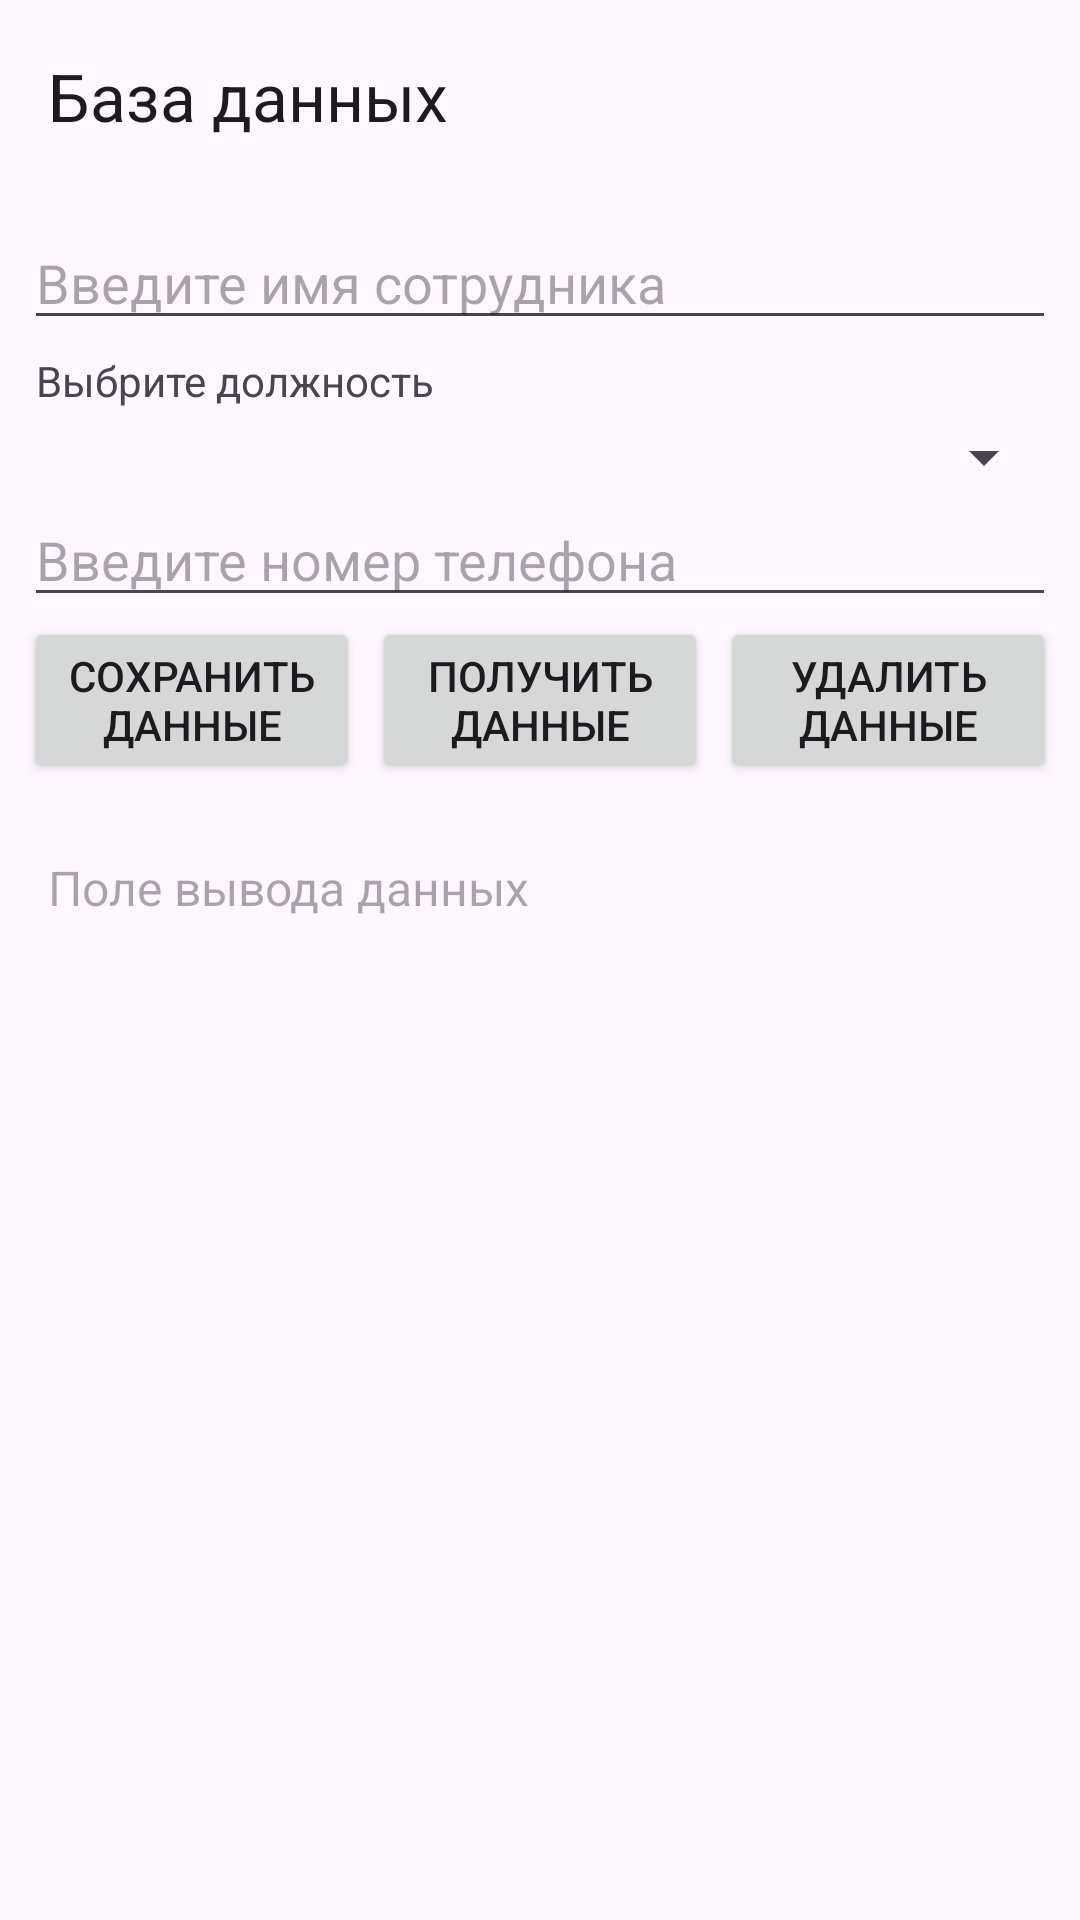

Android layout source for this screen:
<!-- AndroidManifest.xml: application theme Theme.БазаДанных -->
<!-- res/layout/activity_database.xml -->
<?xml version="1.0" encoding="utf-8"?>
<androidx.constraintlayout.widget.ConstraintLayout xmlns:android="http://schemas.android.com/apk/res/android"
    xmlns:app="http://schemas.android.com/apk/res-auto"
    xmlns:tools="http://schemas.android.com/tools"
    android:id="@+id/main"
    android:layout_width="match_parent"
    android:layout_height="match_parent"
    tools:context=".DatabaseActivity">

    <androidx.appcompat.widget.Toolbar
        android:id="@+id/toolbar"
        android:layout_width="match_parent"
        android:layout_height="?attr/actionBarSize"
        app:layout_constraintEnd_toEndOf="parent"
        app:layout_constraintStart_toStartOf="parent"
        app:layout_constraintTop_toTopOf="parent"
        app:title="@string/app_name" />

    <LinearLayout
        android:id="@+id/ll_editable_fields"
        android:layout_width="match_parent"
        android:layout_height="wrap_content"
        android:orientation="vertical"
        android:padding="8dp"
        app:layout_constraintEnd_toEndOf="parent"
        app:layout_constraintStart_toStartOf="parent"
        app:layout_constraintTop_toBottomOf="@id/toolbar">

        <EditText
            android:id="@+id/et_name"
            android:layout_width="match_parent"
            android:layout_height="wrap_content"
            android:autofillHints="name"
            android:hint="@string/et_name"
            android:inputType="text" />

        <TextView
            android:layout_width="match_parent"
            android:layout_height="wrap_content"
            android:padding="4dp"
            android:text="@string/tv_occupation" />

        <Spinner
            android:id="@+id/sp_occupation"
            android:layout_width="match_parent"
            android:layout_height="wrap_content" />

        <EditText
            android:id="@+id/et_phone"
            android:layout_width="match_parent"
            android:layout_height="wrap_content"
            android:autofillHints="phone"
            android:hint="@string/et_phone"
            android:inputType="phone|number" />

        <LinearLayout

            android:layout_width="match_parent"
            android:layout_height="wrap_content"
            android:gravity="center"
            android:orientation="horizontal">

            <Button
                android:id="@+id/btn_save"
                android:layout_width="0dp"
                android:layout_height="wrap_content"
                android:layout_marginEnd="4dp"
                android:layout_weight="1"
                android:text="@string/btn_save" />

            <Button
                android:id="@+id/btn_get_data"
                android:layout_width="0dp"
                android:layout_height="wrap_content"
                android:layout_weight="1"
                android:text="@string/btn_get_data" />

            <Button
                android:id="@+id/btn_remove_data"
                android:layout_width="0dp"
                android:layout_height="wrap_content"
                android:layout_marginStart="4dp"
                android:layout_weight="1"
                android:text="@string/btn_remove_data" />

        </LinearLayout>

    </LinearLayout>

    <ScrollView
        android:id="@+id/scroll_view"
        android:layout_width="match_parent"
        android:layout_height="0dp"
        app:layout_constraintBottom_toBottomOf="parent"
        app:layout_constraintEnd_toEndOf="parent"
        app:layout_constraintStart_toStartOf="parent"
        app:layout_constraintTop_toBottomOf="@id/ll_editable_fields"
        android:padding="16dp">

        <TextView
            android:layout_width="match_parent"
            android:layout_height="wrap_content"
            android:id="@+id/tv_database_output"
            android:hint="@string/tv_database_output"
            android:textSize="16sp"/>

    </ScrollView>

</androidx.constraintlayout.widget.ConstraintLayout>
<!-- resources referenced by this layout -->
<resources>
  <string name="app_name">База данных</string>
  <string name="btn_get_data">Получить данные</string>
  <string name="btn_remove_data">Удалить данные</string>
  <string name="btn_save">Сохранить данные </string>
  <string name="et_name">Введите имя сотрудника</string>
  <string name="et_phone">Введите номер телефона</string>
  <string name="tv_database_output">Поле вывода данных</string>
  <string name="tv_occupation">Выбрите должность</string>
  <style name="Theme.БазаДанных" parent="Base.Theme.БазаДанных" />
  <style name="Base.Theme.БазаДанных" parent="Theme.Material3.DayNight.NoActionBar">
          
          
      </style>
</resources>
